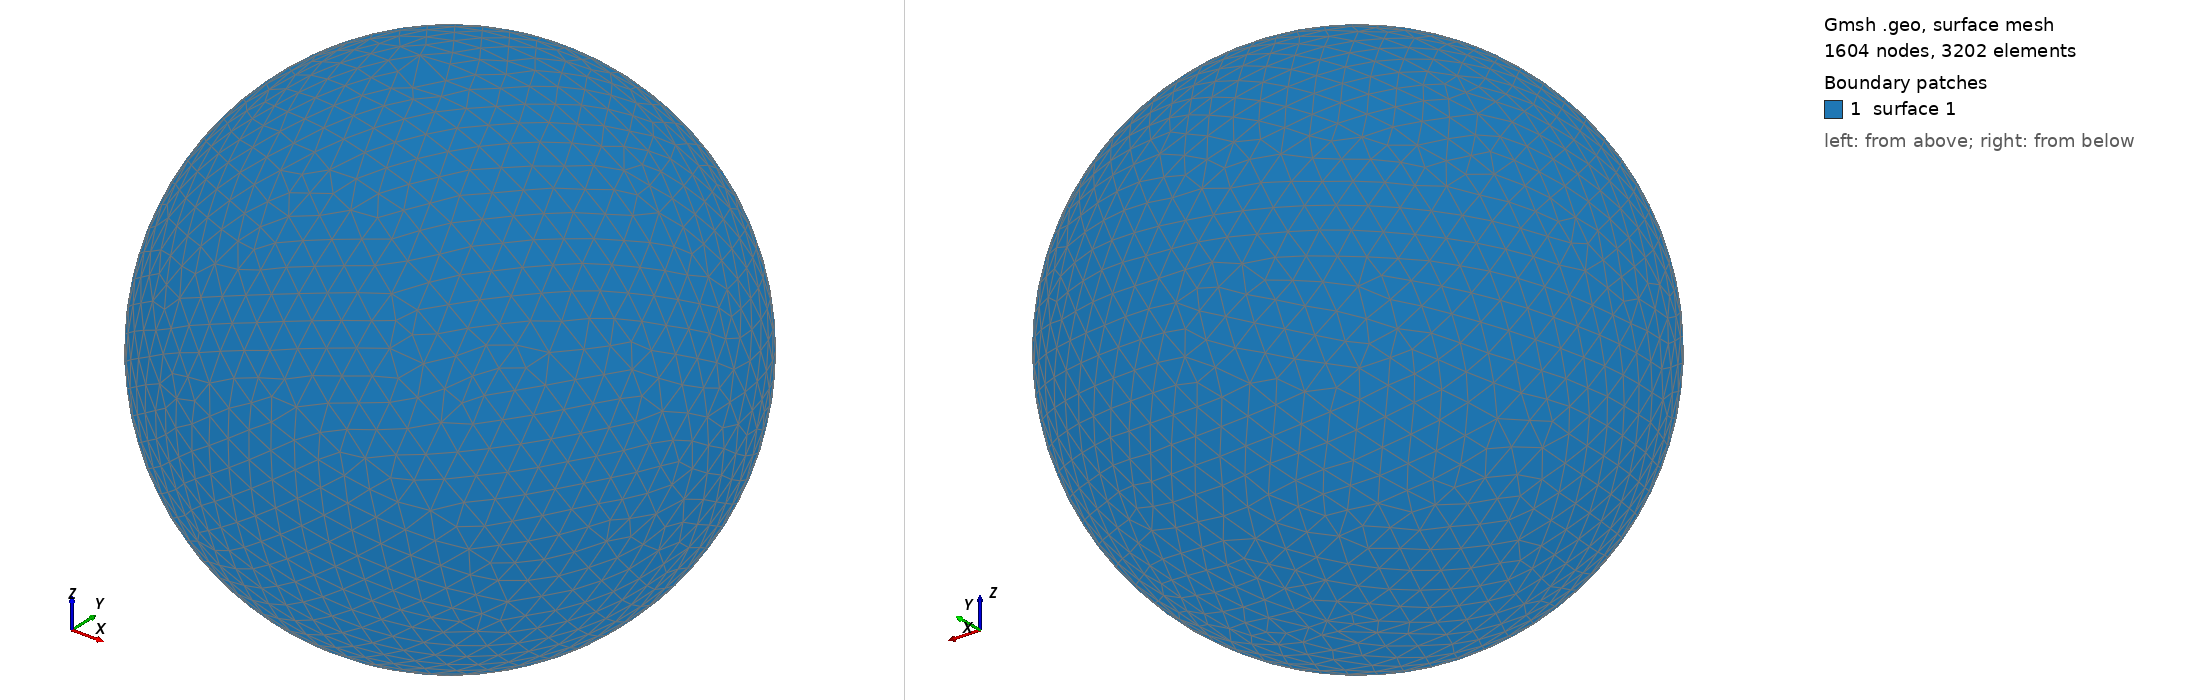

Gmsh geometry script, surface-meshed: 1604 nodes, 3202 surface elements. Boundary patches (legend numbers): 1 surface 1. Left view from above one corner, right view from below the opposite corner. The script declares no physical surfaces, so the legend lists its geometric surfaces. The drawing asked Gmsh for element sizes between 1% and 20% of the model's largest extent; the script's own settings can give other sizes.

=== shot0278.geo (drawn) ===
SetFactory("OpenCASCADE");
Point(1) = {0,0,0,0};
Sphere(1) = {0,0,0,0.00349300};
MeshSize{ PointsOf{ Surface{:}; } } = 0.000349300;
Mesh.ElementOrder=1;
Mesh.Format=39;
